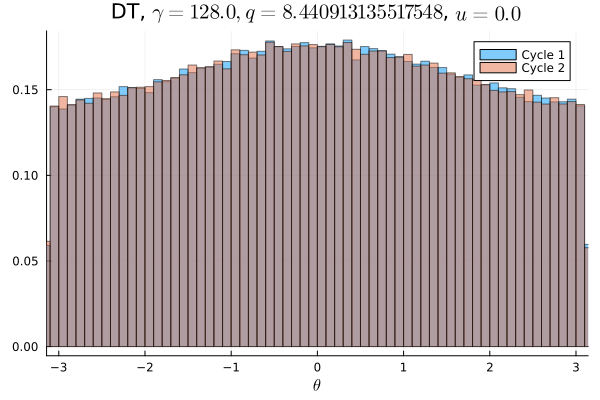

Source data for this figure (header and first rows):
Cycle 1, Cycle 2
0.008991, 0.009228
0.008666, 0.008819
0.008794, 0.008972
0.008672, 0.009072
0.008975, 0.008881
0.00895, 0.009091
0.009041, 0.009
0.009381, 0.008725
0.009003, 0.009453
0.008937, 0.00925
0.009106, 0.008647
0.009166, 0.009425
0.009225, 0.009397
0.009184, 0.009253
0.009625, 0.009284
0.009475, 0.009484
0.009453, 0.009325
0.009525, 0.009622
0.009191, 0.009556
0.009622, 0.009519
0.009806, 0.009769
0.009709, 0.009944
0.009706, 0.009603
0.009703, 0.009625
0.01027, 0.01036
0.01013, 0.009962
0.009969, 0.01011
0.009987, 0.01032
0.01039, 0.0101
0.01, 0.01028
0.01049, 0.01042
0.01033, 0.01051
0.01022, 0.01028
0.0105, 0.01025
0.01098, 0.01077
0.01059, 0.01072
0.01097, 0.01083
0.01041, 0.01073
0.01084, 0.01087
0.01087, 0.01073
0.01119, 0.01095
0.01106, 0.01113
0.01104, 0.01103
0.01108, 0.01082
0.01076, 0.01087
0.01089, 0.01109
0.01125, 0.011
0.011, 0.01088
0.01142, 0.01136
0.01069, 0.01106
0.01114, 0.01108
0.01082, 0.01087
0.01126, 0.01118
0.01083, 0.0111
0.01124, 0.01087
0.0114, 0.01129
0.01091, 0.01093
0.01029, 0.01089
0.01108, 0.01058
0.01088, 0.01096
... 40 more rows
